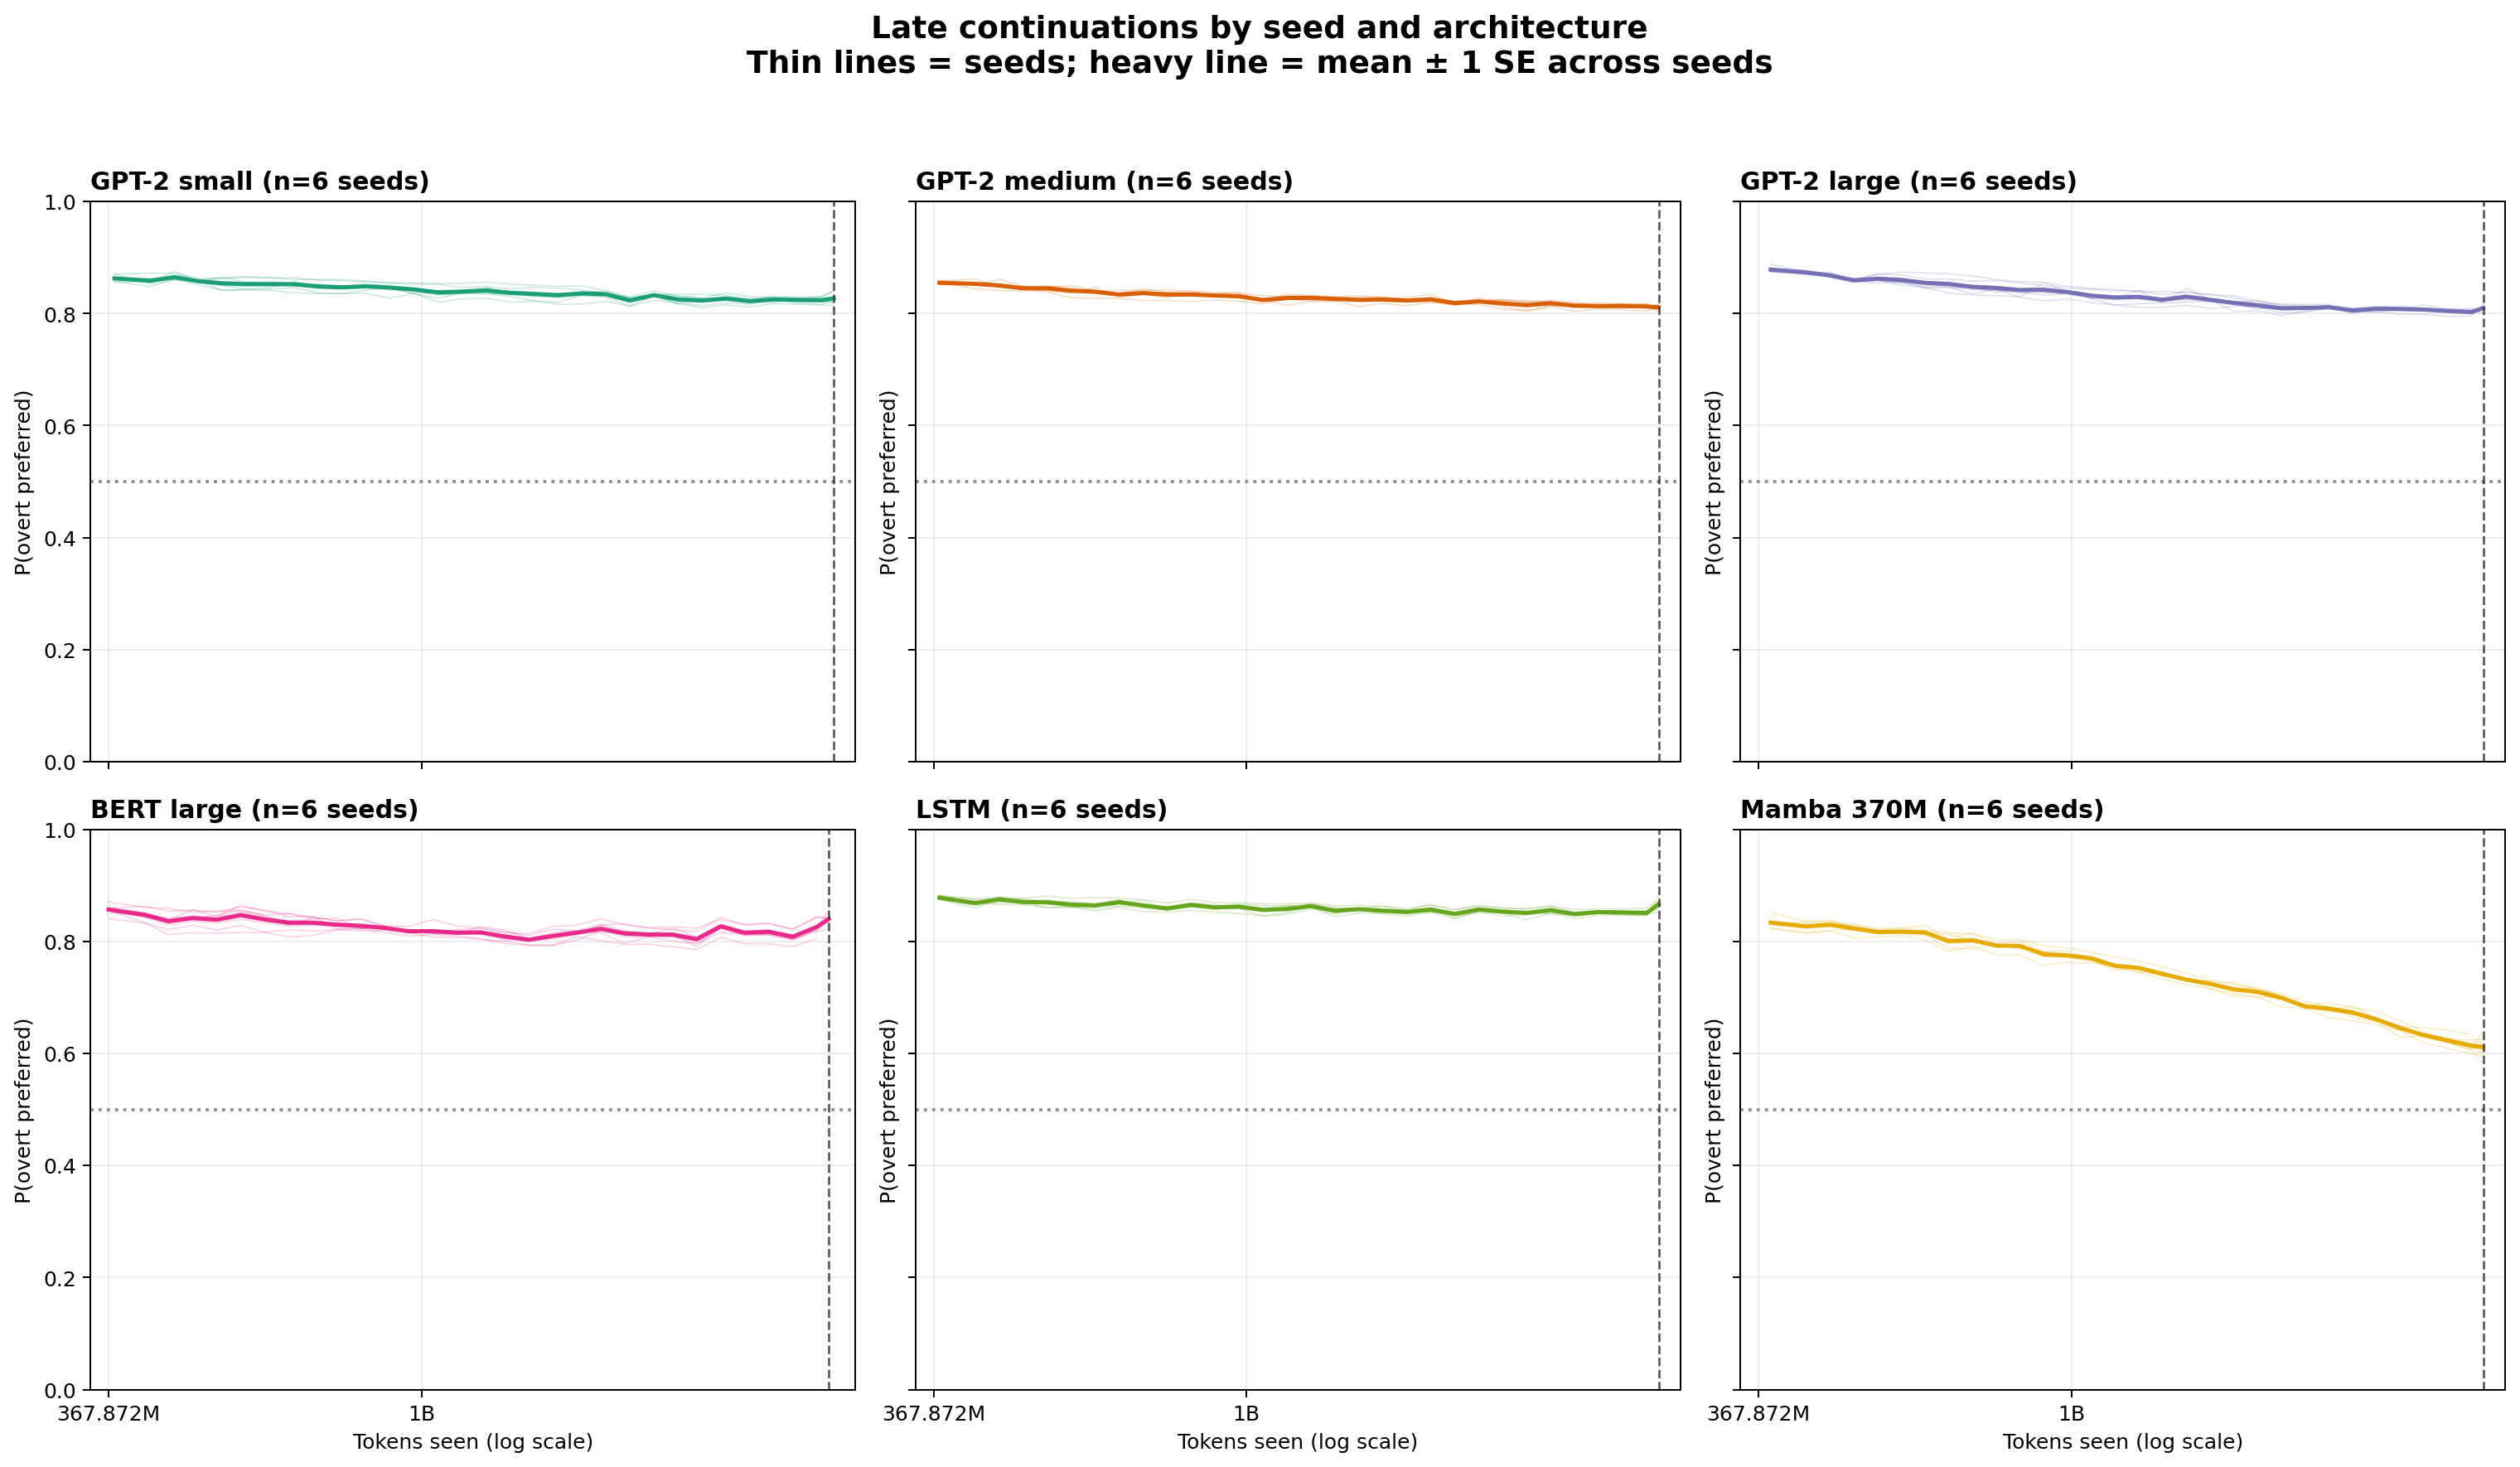

Source data for this figure (header and first rows):
architecture, seed, bin_center, preference
bert_large, 42, 367872000, 0.8412
bert_large, 42, 412759173, 0.8335
bert_large, 42, 445687103, 0.8126
bert_large, 42, 481241864, 0.8161
bert_large, 42, 519633012, 0.8153
bert_large, 42, 561086819, 0.8167
bert_large, 42, 605847612, 0.8168
bert_large, 42, 654179203, 0.8086
bert_large, 42, 706366455, 0.8111
bert_large, 42, 762716954, 0.8209
bert_large, 42, 823562823, 0.8193
bert_large, 42, 889262681, 0.8208
bert_large, 42, 960203755, 0.8182
bert_large, 42, 1036804166, 0.8168
bert_large, 42, 1119515386, 0.8219
bert_large, 42, 1208824908, 0.8235
bert_large, 42, 1305259111, 0.8157
bert_large, 42, 1409386369, 0.8141
bert_large, 42, 1521820395, 0.8277
bert_large, 42, 1643223864, 0.8294
bert_large, 42, 1774312315, 0.8412
bert_large, 42, 1915858368, 0.8301
bert_large, 42, 2068696280, 0.8242
bert_large, 42, 2233726861, 0.8215
bert_large, 42, 2411922784, 0.8182
bert_large, 42, 2604334316, 0.8436
bert_large, 42, 2812095509, 0.83
bert_large, 42, 3036430884, 0.8321
bert_large, 42, 3278662651, 0.8227
bert_large, 42, 3540218496, 0.8436
bert_large, 42, 3678720000, 0.8427
bert_large, 137, 367872000, 0.8712
bert_large, 137, 412759173, 0.8612
bert_large, 137, 445687103, 0.8595
bert_large, 137, 481241864, 0.8532
bert_large, 137, 519633012, 0.8545
bert_large, 137, 561086819, 0.8553
bert_large, 137, 605847612, 0.848
bert_large, 137, 654179203, 0.8498
bert_large, 137, 706366455, 0.841
bert_large, 137, 762716954, 0.8425
bert_large, 137, 823562823, 0.823
bert_large, 137, 889262681, 0.8282
bert_large, 137, 960203755, 0.8164
bert_large, 137, 1036804166, 0.8081
bert_large, 137, 1119515386, 0.8081
bert_large, 137, 1208824908, 0.8037
bert_large, 137, 1305259111, 0.8016
bert_large, 137, 1409386369, 0.7939
bert_large, 137, 1521820395, 0.7931
bert_large, 137, 1643223864, 0.8032
bert_large, 137, 1774312315, 0.8197
bert_large, 137, 1915858368, 0.814
bert_large, 137, 2068696280, 0.8095
bert_large, 137, 2233726861, 0.8119
bert_large, 137, 2411922784, 0.7919
bert_large, 137, 2604334316, 0.8262
bert_large, 137, 2812095509, 0.811
bert_large, 137, 3036430884, 0.8121
bert_large, 137, 3278662651, 0.8039
... 1,040 more rows
